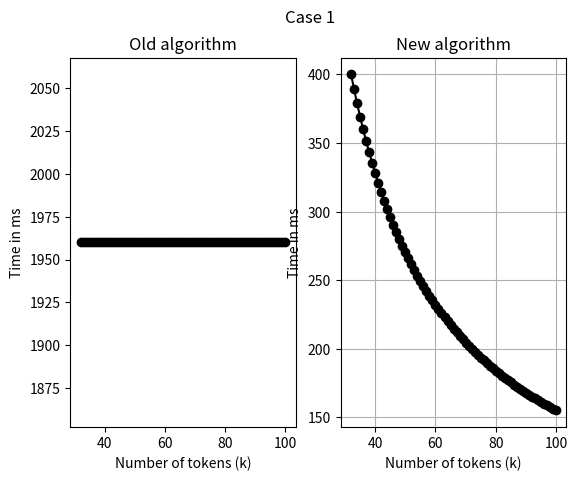
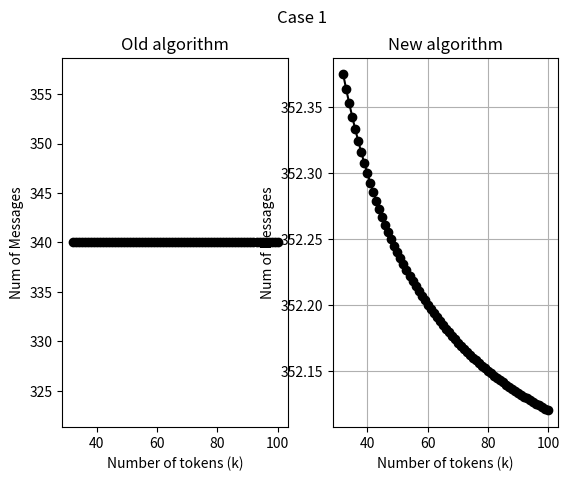
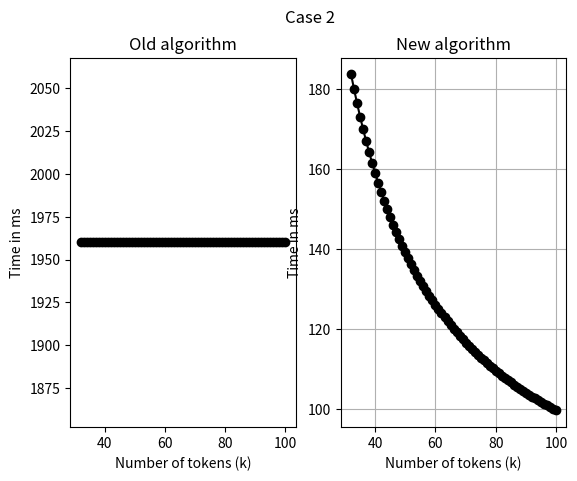
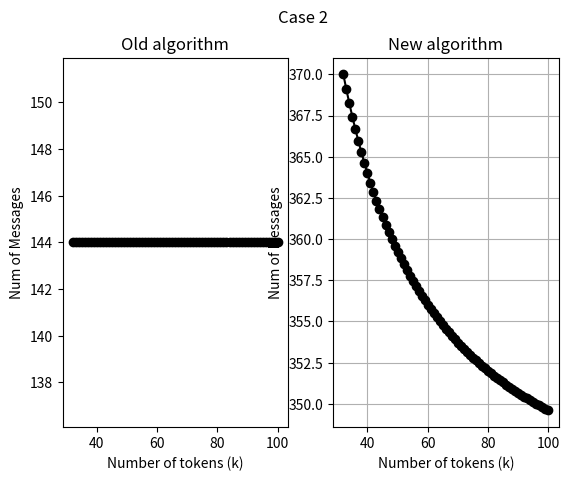
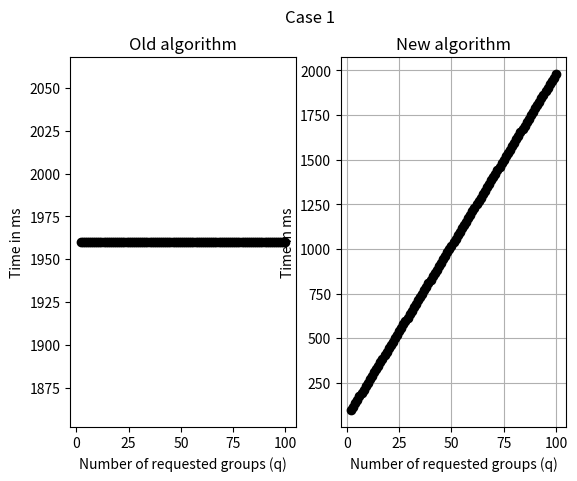
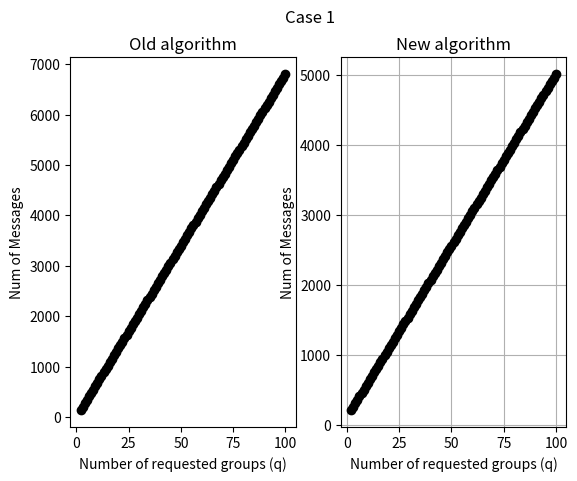
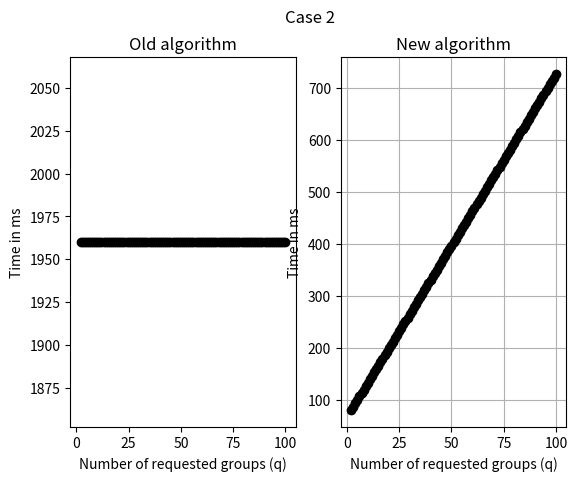
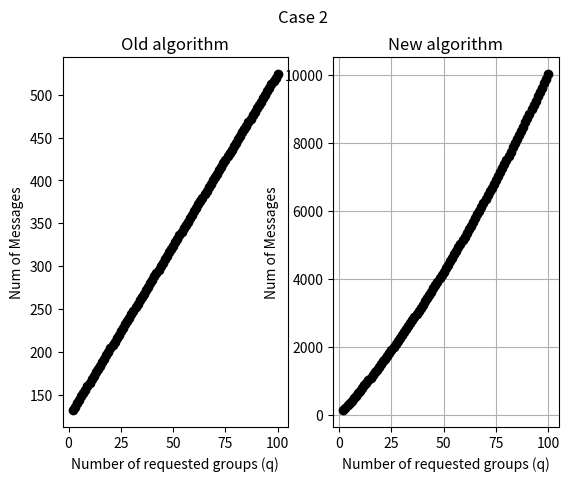
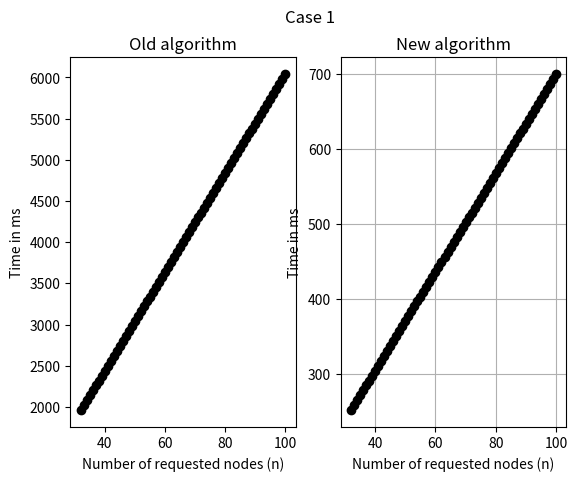
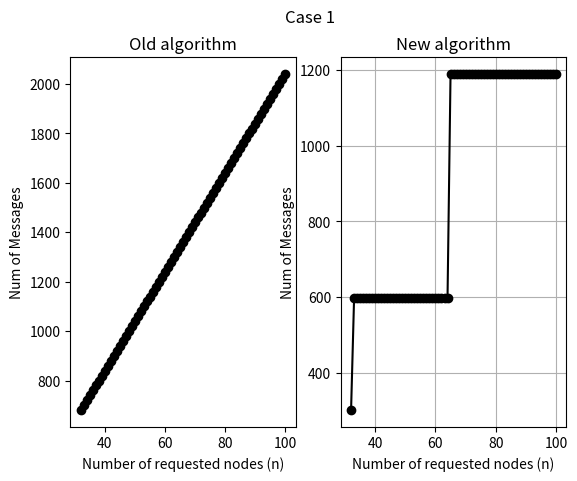
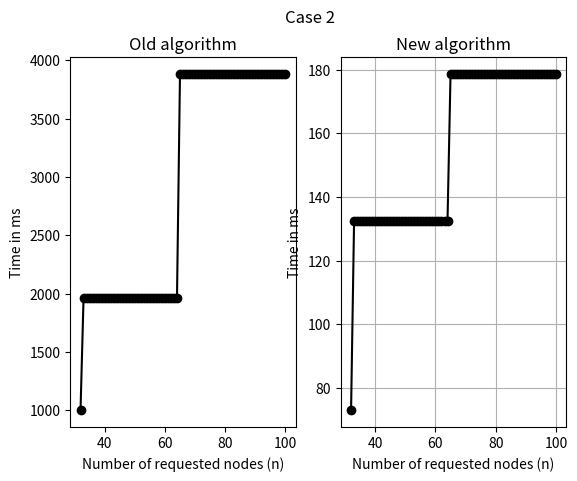
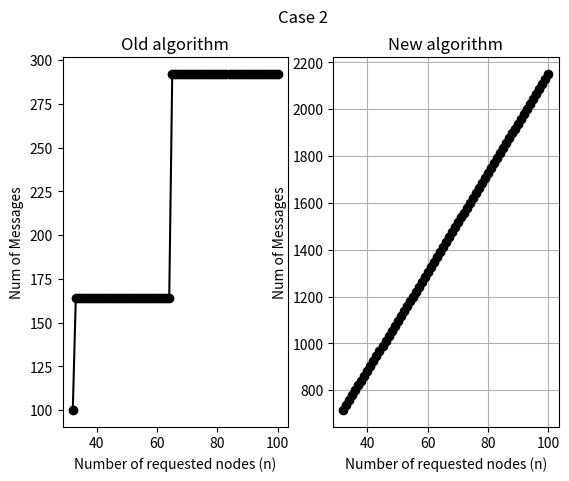

Python code for these plots, in order:
# Import our modules that we are using
import matplotlib.pyplot as plt
import numpy as np
import math

M = 10
E = 50
# 32 * 32
q = None
k = None
n = None
n_arr = None
n_largest = None


def time_old_1():
    time = M * (4 + n) + n * E
    return time


def msg_old_1():
    NumOfMsgs = 2 * q * (2 + n)
    return NumOfMsgs


def time_old_2():
    time = M * (4 + n_largest) + n_largest * E
    return time


def msg_old_2():
    NumOfMsgs = (4 * q) + (2 * sum(n_arr))
    return NumOfMsgs


def time_new_1():
    time = (4 * M) + (n * ((q+1)/k)*(M + E))
    return time


def msg_new_1():
    NumOfMsgs = 4*q+sum(n_arr) + n_arr[0]*(q+1)/k + (3/4)*(q+1)*sum(n_arr[1:])
    return NumOfMsgs


def Gf_calc(i):
    if(i < 0):
        return 0
    Gf = (((n_arr[i]*(q+1)*(M+E))/(2*k))+2*M) - Gf_calc(i-1)
    return Gf


def time_new_2():
    n_arr.sort()
    Gf = Gf_calc(len(n_arr)-1)
    time = (4 * M) + Gf
    return time


def msg_new_2():
    NumOfMsgs = q * (4 + n * (2 + ((q+1)/k)))
    return NumOfMsgs


def draw(x, arr_y, labels):
    caseTitles = ["Case 1", "Case 1", "Case 2", "Case 2"]
    titles = ["Old algorithm", "New algorithm", "Old algorithm", "New algorithm",
              "Old algorithm", "New algorithm", "Old algorithm", "New algorithm"]
    idx = 0
    while(idx < len(arr_y) - 1):
        fig, (ax1, ax2) = plt.subplots(1, 2)
        fig.suptitle(caseTitles[int(idx/2)])
        ax1.set_title(titles[idx])
        ax2.set_title(titles[idx+1])
        ax1.set(xlabel=labels[idx][0], ylabel=labels[idx][1])
        ax2.set(xlabel=labels[idx+1][0], ylabel=labels[idx+1][1])
        plt.grid()
        ax1.plot(x, arr_y[idx], '-ok')
        ax2.plot(x, arr_y[idx+1], '-ok')
        idx += 2
        plt.show()


def draw_k_as_variable():
    global k, q, n, n_arr, n_largest
    q = 5
    n = 32
    n_arr = [2, 4, 8, 16, 32]
    n_largest = max(n_arr)
    inputs_k = range(n, 101)
    timeOld1 = []
    timeNew1 = []
    msgOld1 = []
    msgNew1 = []
    timeOld2 = []
    timeNew2 = []
    msgOld2 = []
    msgNew2 = []
    for x in inputs_k:
        k = x
        timeOld1.append(time_old_1())
        timeNew1.append(time_new_1())
        msgOld1.append(msg_old_1())
        msgNew1.append(msg_new_1())
        timeOld2.append(time_old_2())
        timeNew2.append(time_new_2())
        msgOld2.append(msg_old_2())
        msgNew2.append(msg_new_2())
    arr_y = [timeOld1, timeNew1, msgOld1, msgNew1,
             timeOld2, timeNew2, msgOld2, msgNew2]
    labels = [("Number of tokens (k)", "Time in ms"), ("Number of tokens (k)", "Time in ms"), ("Number of tokens (k)", "Num of Messages"),
              ("Number of tokens (k)", "Num of Messages"), ("Number of tokens (k)",
                                                            "Time in ms"), ("Number of tokens (k)", "Time in ms"),
              ("Number of tokens (k)", "Num of Messages"), ("Number of tokens (k)", "Num of Messages")]
    draw(inputs_k, arr_y, labels)


def draw_q_as_variable():  # k > q
    global k, q, n, n_arr, n_largest
    k = 100
    n = 32
    n_arr = [2, 4, 8, 16, 32]
    n_largest = max(n_arr)
    inputs_q = range(2, k+1)
    timeOld1 = []
    timeNew1 = []
    msgOld1 = []
    msgNew1 = []
    timeOld2 = []
    timeNew2 = []
    msgOld2 = []
    msgNew2 = []
    for x in inputs_q:
        q = x
        timeOld1.append(time_old_1())
        timeNew1.append(time_new_1())
        msgOld1.append(msg_old_1())
        msgNew1.append(msg_new_1())
        timeOld2.append(time_old_2())
        timeNew2.append(time_new_2())
        msgOld2.append(msg_old_2())
        msgNew2.append(msg_new_2())
    arr_y = [timeOld1, timeNew1, msgOld1, msgNew1,
             timeOld2, timeNew2, msgOld2, msgNew2]
    labels = [("Number of requested groups (q)", "Time in ms"), ("Number of requested groups (q)", "Time in ms"), ("Number of requested groups (q)", "Num of Messages"),
              ("Number of requested groups (q)", "Num of Messages"), ("Number of requested groups (q)",
                                                                      "Time in ms"), ("Number of requested groups (q)", "Time in ms"),
              ("Number of requested groups (q)", "Num of Messages"), ("Number of requested groups (q)", "Num of Messages")]
    draw(inputs_q, arr_y, labels)


def draw_n_as_variable():  # k > q
    global k, q, n, n_arr, n_largest
    k = 100
    q = 10
    inputs_n = range(32, k+1)
    timeOld1 = []
    timeNew1 = []
    msgOld1 = []
    msgNew1 = []
    timeOld2 = []
    timeNew2 = []
    msgOld2 = []
    msgNew2 = []
    for x in inputs_n:
        n = x
        i = 2
        n_arr = []
        while(i < n):
            n_arr.append(i)
            i *= 2
        n_largest = max(n_arr)
        timeOld1.append(time_old_1())
        timeNew1.append(time_new_1())
        msgOld1.append(msg_old_1())
        msgNew1.append(msg_new_1())
        timeOld2.append(time_old_2())
        timeNew2.append(time_new_2())
        msgOld2.append(msg_old_2())
        msgNew2.append(msg_new_2())
    arr_y = [timeOld1, timeNew1, msgOld1, msgNew1,
             timeOld2, timeNew2, msgOld2, msgNew2]
    labels = [("Number of requested nodes (n)", "Time in ms"), ("Number of requested nodes (n)", "Time in ms"), ("Number of requested nodes (n)", "Num of Messages"),
              ("Number of requested nodes (n)", "Num of Messages"), ("Number of requested nodes (n)",
                                                                     "Time in ms"), ("Number of requested nodes (n)", "Time in ms"),
              ("Number of requested nodes (n)", "Num of Messages"), ("Number of requested nodes (n)", "Num of Messages")]
    draw(inputs_n, arr_y, labels)


if __name__ == "__main__":
    draw_k_as_variable()
    draw_q_as_variable()
    draw_n_as_variable()
